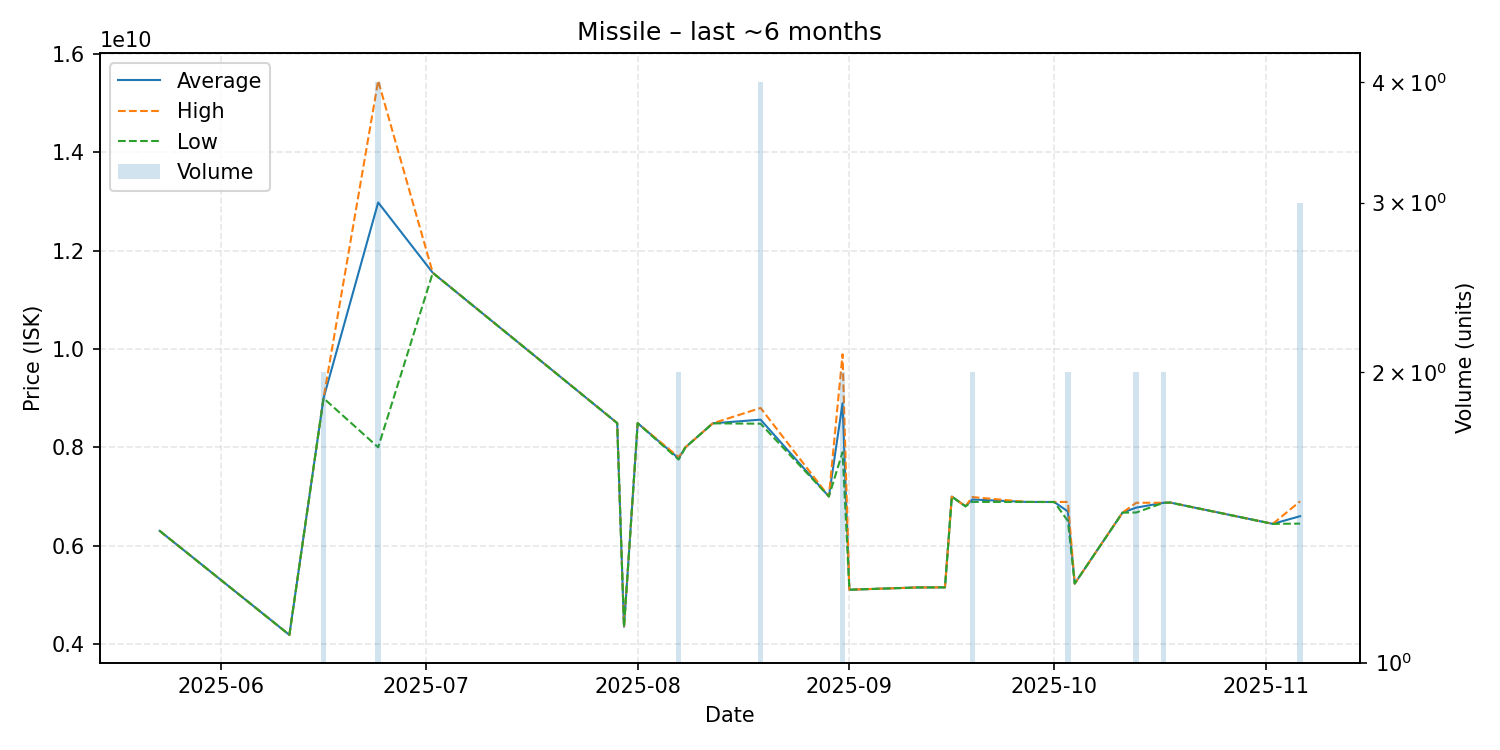

Source data for this figure (header and first rows):
date, average, highest, lowest, order_count, volume
2025-05-23, 6300000000, 6300000000, 6300000000, 1, 1
2025-06-11, 4183000000, 4183000000, 4183000000, 1, 1
2025-06-16, 8999500000, 9000000000, 8999000000, 2, 2
2025-06-24, 12982500000, 15460000000, 8000000000, 4, 4
2025-07-02, 11550000000, 11550000000, 11550000000, 1, 1
2025-07-29, 8493000000, 8493000000, 8493000000, 1, 1
2025-07-30, 4347000000, 4347000000, 4347000000, 1, 1
2025-08-01, 8491000000, 8491000000, 8491000000, 1, 1
2025-08-07, 7775000000, 7800000000, 7750000000, 2, 2
2025-08-08, 8000000000, 8000000000, 8000000000, 1, 1
2025-08-12, 8488000000, 8488000000, 8488000000, 1, 1
2025-08-19, 8562500000, 8800000000, 8480000000, 3, 4
2025-08-29, 7000000000, 7000000000, 7000000000, 1, 1
2025-08-31, 8896500000, 9893000000, 7900000000, 2, 2
2025-09-01, 5102000000, 5102000000, 5102000000, 1, 1
2025-09-11, 5148000000, 5148000000, 5148000000, 1, 1
2025-09-15, 5150000000, 5150000000, 5150000000, 1, 1
2025-09-16, 6996000000, 6996000000, 6996000000, 1, 1
2025-09-18, 6800000000, 6800000000, 6800000000, 1, 1
2025-09-19, 6938000000, 6987000000, 6889000000, 2, 2
2025-09-27, 6888000000, 6888000000, 6888000000, 1, 1
2025-10-01, 6887000000, 6887000000, 6887000000, 1, 1
2025-10-03, 6694000000, 6888000000, 6500000000, 2, 2
2025-10-04, 5227000000, 5227000000, 5227000000, 1, 1
2025-10-11, 6671000000, 6671000000, 6671000000, 1, 1
2025-10-13, 6772000000, 6871000000, 6673000000, 2, 2
2025-10-17, 6871000000, 6872000000, 6870000000, 2, 2
2025-10-18, 6875000000, 6875000000, 6875000000, 1, 1
2025-11-02, 6442000000, 6442000000, 6442000000, 1, 1
2025-11-06, 6598000000, 6900000000, 6447000000, 3, 3
